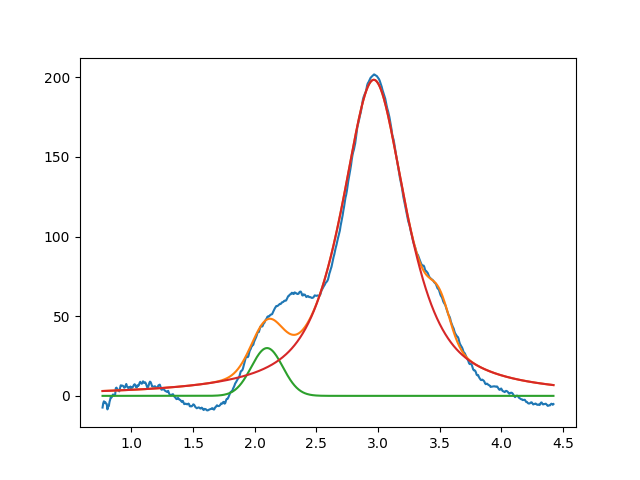

The data file committed next to this chart (first rows):
2.099999999999999645e+00, 2.999999999999999645e+01, 2.999999999999999334e-01, 9.999999999999998890e-01
2.965549885665573981e+00, 1.983342807428473122e+02, 6.256299606163276961e-01, 2.263702495437741047e-01
3.498698271821012007e+00, 2.168183980031759006e+01, 1.999999999999999833e-01, 9.999999999999998890e-01
